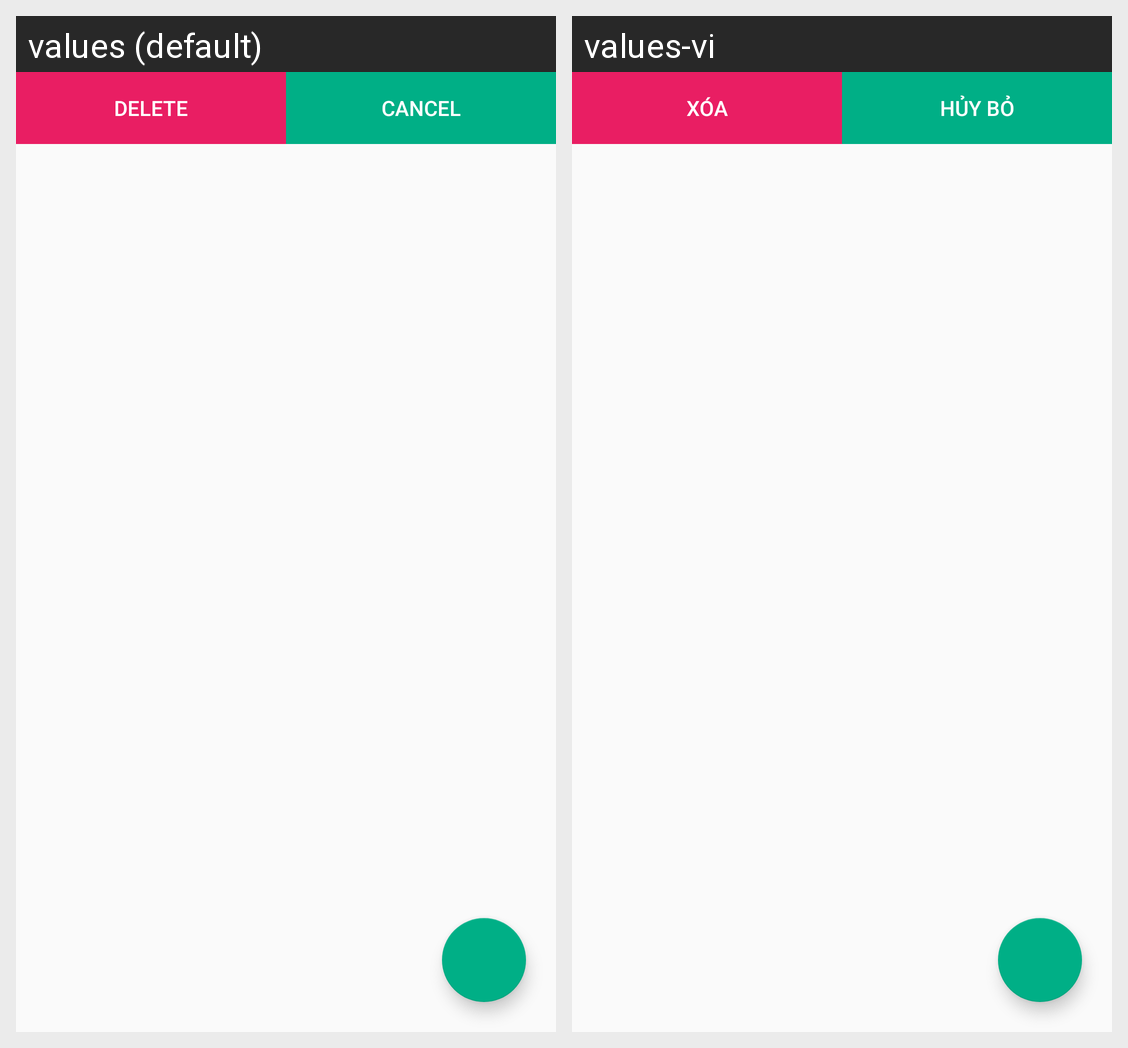

Locale-by-locale string values for the Android screen shown in this grid:
Android screen res/layout/activity_list.xml rendered under 2 locales, left to right: values (default), values-vi. Device: Nexus 5 (rendered at 1080×1920; each locale shown at half size, 540×960, under a caption strip naming it); theme AppTheme.
Strings drawn on this screen, with the default value and each locale's value (text and hints the layout hard-codes, and strings that could not be matched under every locale, appear in the picture but are not listed):

delete
  values: Delete
  values-vi: Xóa

cancel
  values: Cancel
  values-vi: Hủy bỏ
